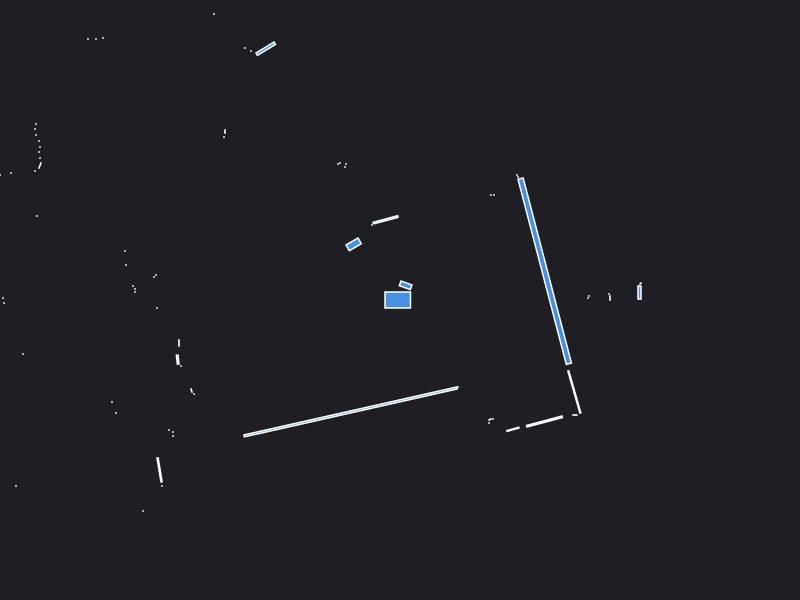

Data behind this chart, as committed beside it:
0.000000	0.000000	0.049500
2.395	0.075	0.007500
2.405	0.165	0.000943
2.1	0.02	0.001260
2.09	0.06	0.000441
1.88	0.02	0.000441
1.89	0.04	0.000441
1.18	1.23	0.000441
1.17	1.25	0.000441
0.94	1.05	0.000441
0.91	1.05	0.000441
0.05653	0.1467	0.01566
-0.1407	0.8028	0.02649
-0.27	0.77	0.000441
-0.28	0.75	0.000441
-0.54	1.36	0.000441
-0.55	1.33	0.000441
-0.6	1.37	0.000441
-0.62	1.36	0.000441
-1.343	2.513	0.03302
-1.49	2.49	0.000441
-1.55	2.52	0.000441
-1.86	2.86	0.000441
-0.4633	0.5564	0.02552
-1.75	1.685	0.001050
-1.76	1.63	0.000441
-2.97	2.62	0.000441
-3.04	2.61	0.000441
-3.12	2.61	0.000441
-4.53	3.61	0.000441
-4.51	3.51	0.000441
-4.51	3.42	0.000441
-4.01	2.67	0.000441
-4.04	2.61	0.000441
-4.49	2.45	0.000441
-4.52	2.4	0.000441
-4.53	2.33	0.000441
-3.64	1.76	0.000441
-3.65	1.71	0.000441
-3.64	1.65	0.000441
-3.61	1.59	0.000441
-3.6	1.53	0.000441
-3.61	1.48	0.000441
-3.6	1.42	0.000441
-3.6	1.345	0.002880
-3.65	1.29	0.000441
-3.89	1.27	0.000441
-4	1.25	0.000441
-4.09	1.22	0.000441
-4.15	1.18	0.000441
-3.63	0.84	0.000441
-2.75	0.49	0.000441
-2.74	0.35	0.000441
-2.44	0.25	0.000441
-2.46	0.23	0.000441
-2.67	0.14	0.000441
-2.65	0.11	0.000441
-2.65	0.08	0.000441
-3.97	0.02	0.000441
-3.96	-0.03	0.000441
-2.43	-0.08	0.000441
... 26 more rows
